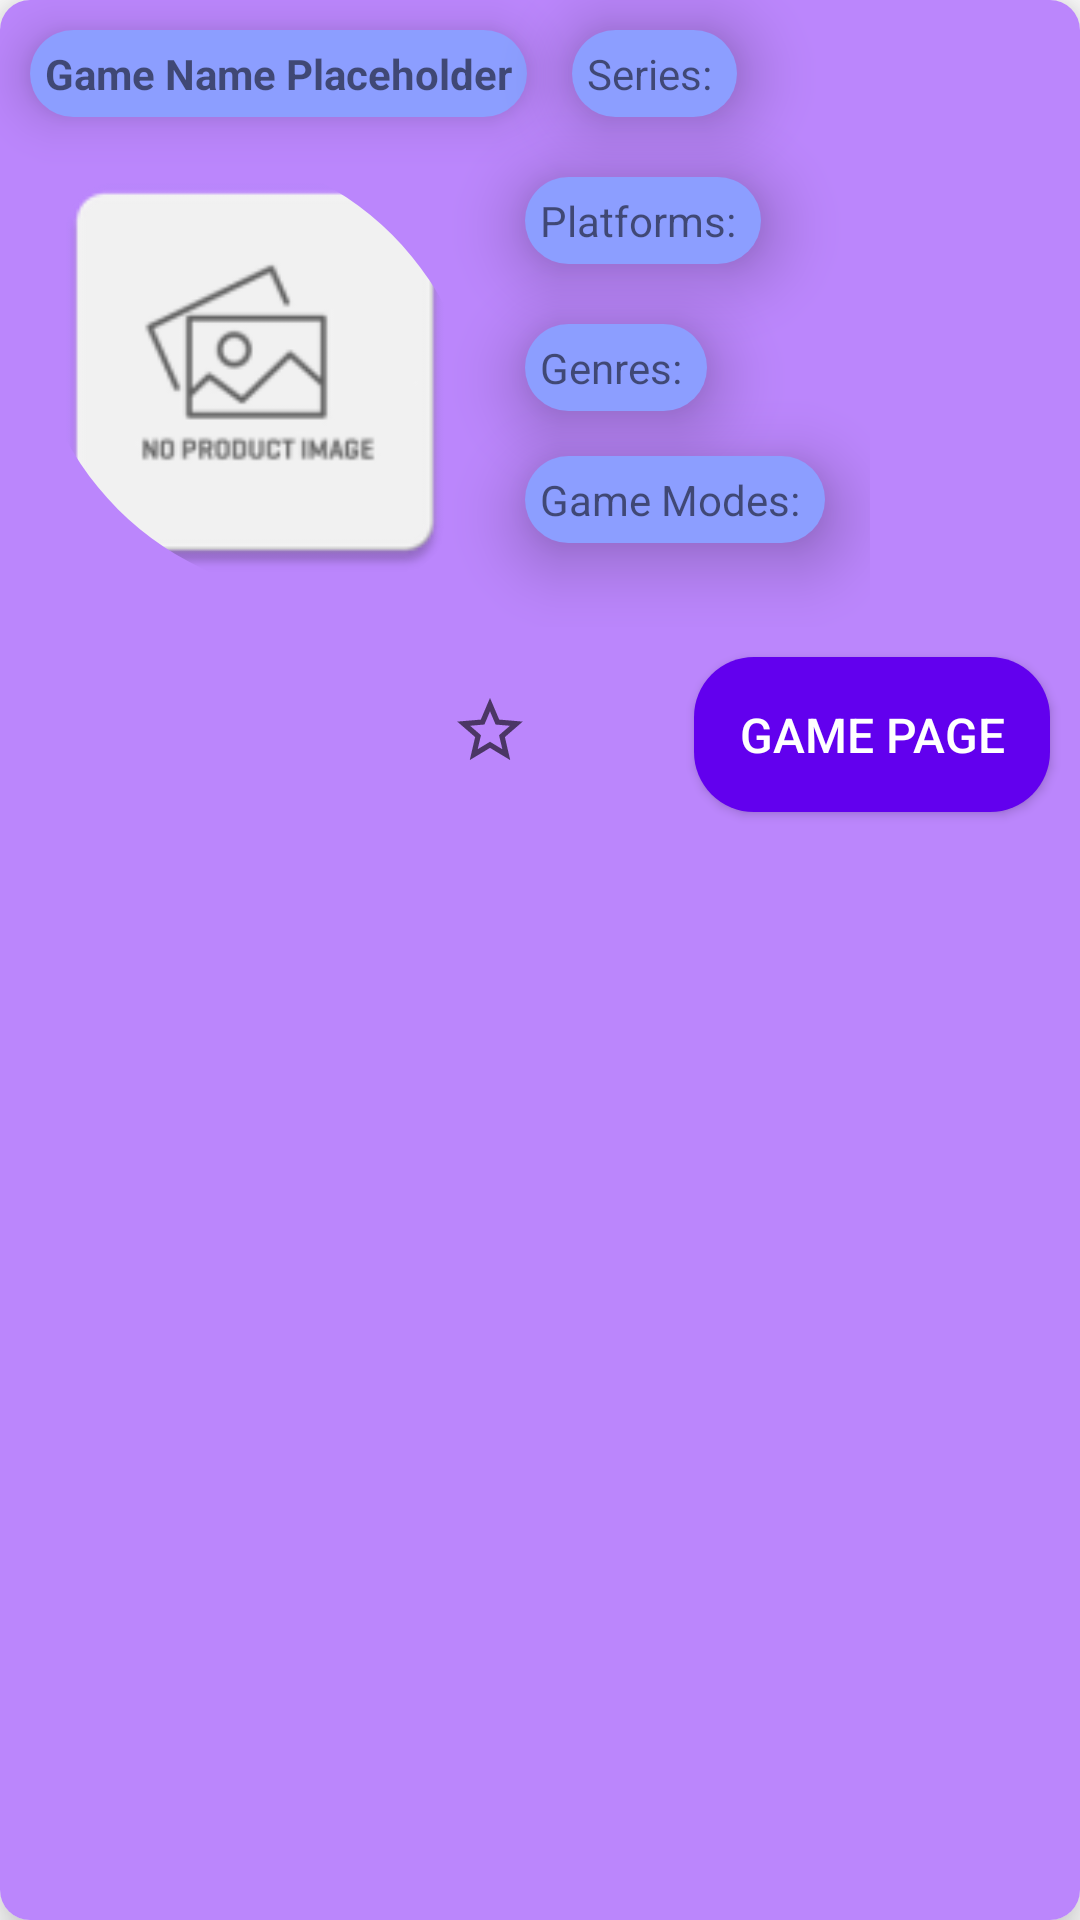

Write the Android layout XML for this screen, with the resource values it uses.
<!-- AndroidManifest.xml: application theme Theme.SearchGameApp -->
<!-- res/layout/game_info_list.xml -->
<?xml version="1.0" encoding="utf-8"?>
<androidx.cardview.widget.CardView xmlns:android="http://schemas.android.com/apk/res/android"
    xmlns:app="http://schemas.android.com/apk/res-auto"
    android:id="@+id/parent"
    android:layout_width="wrap_content"
    android:layout_height="wrap_content"
    android:layout_margin="10dp"
    android:padding="10dp"
    app:cardCornerRadius="10dp"
    app:cardElevation="10dp">

    <RelativeLayout
        android:layout_width="match_parent"
        android:layout_height="match_parent"
        android:background="@color/purple_200">

        <RelativeLayout
            android:id="@+id/cardInfo"
            android:layout_width="wrap_content"
            android:layout_height="wrap_content">


            <TextView
                android:id="@+id/txtGameName"
                android:layout_width="wrap_content"
                android:layout_height="wrap_content"
                android:layout_alignParentStart="true"
                android:layout_alignParentTop="true"
                android:layout_marginStart="10dp"
                android:layout_marginTop="10dp"
                android:elevation="10dp"
                android:background="@drawable/text_box_light_blue"
                android:textSize="14sp"
                android:textStyle="bold"
                android:text="@string/game_name" />

            <com.google.android.material.imageview.ShapeableImageView
                android:id="@+id/game_image_card"
                android:layout_width="150dp"
                android:layout_height="150dp"
                android:layout_below="@id/txtGameName"
                android:layout_marginStart="10dp"
                android:layout_marginTop="10dp"
                android:layout_marginBottom="10dp"
                app:shapeAppearance="@style/SpecificCornerRounded"
                android:src="@mipmap/ic_missing_image" />

            <TextView
                android:id="@+id/txtPlatfroms"
                android:layout_width="wrap_content"
                android:layout_height="wrap_content"
                android:layout_below="@+id/txtSeries"
                android:layout_marginStart="15dp"
                android:layout_marginTop="20dp"
                android:layout_toEndOf="@+id/game_image_card"
                android:elevation="15dp"
                android:background="@drawable/text_box_light_blue"
                android:textSize="14sp"
                android:text="Platforms: " />

            <TextView
                android:id="@+id/txtSeries"
                android:layout_width="wrap_content"
                android:layout_height="wrap_content"
                android:layout_alignParentTop="true"
                android:layout_marginStart="15dp"
                android:layout_marginTop="10dp"
                android:layout_toEndOf="@+id/txtGameName"
                android:elevation="15dp"
                android:background="@drawable/text_box_light_blue"
                android:textSize="14sp"
                android:text="Series: " />

            <TextView
                android:id="@+id/txtGenres"
                android:layout_width="wrap_content"
                android:layout_height="wrap_content"
                android:layout_below="@+id/txtPlatfroms"
                android:layout_marginStart="15dp"
                android:layout_marginTop="20dp"
                android:layout_toEndOf="@id/game_image_card"
                android:elevation="15dp"
                android:background="@drawable/text_box_light_blue"
                android:textSize="14sp"
                android:text="Genres: " />

            <TextView
                android:id="@+id/txtGameModes"
                android:layout_width="wrap_content"
                android:layout_height="wrap_content"
                android:layout_below="@+id/txtGenres"
                android:layout_margin="15dp"
                android:layout_toEndOf="@+id/game_image_card"
                android:elevation="15dp"
                android:background="@drawable/text_box_light_blue"
                android:textSize="14sp"
                android:text="Game Modes: " />

        </RelativeLayout>

        <RelativeLayout
            android:layout_width="wrap_content"
            android:layout_height="wrap_content"
            android:layout_below="@id/cardInfo">

            <Button
                android:id="@+id/GamePageBtn"
                android:layout_width="wrap_content"
                android:layout_height="wrap_content"
                android:layout_alignParentTop="true"
                android:layout_alignParentEnd="true"
                android:layout_margin="10dp"
                android:background="@drawable/text_box_shape"
                android:elevation="15dp"
                android:text="@string/game_page_btn"
                android:textColor="@color/white"
                android:textSize="16sp"

                app:icon="@drawable/ic_game_page" />
            <Button
                android:id="@+id/shareBtn"
                style="@style/Widget.MaterialComponents.Button.TextButton"
                android:layout_width="wrap_content"
                android:layout_height="wrap_content"
                android:layout_toStartOf="@id/GamePageBtn"
                android:layout_margin="10dp"
                android:minWidth="0dp"
                app:icon="@drawable/ic_share"
                app:iconTint="#000000" />

            <CheckBox
                android:id="@+id/addFavoriteBtn"
                android:layout_width="wrap_content"
                android:layout_height="wrap_content"
                android:layout_margin="10dp"
                android:layout_toStartOf="@id/shareBtn"
                android:button="@drawable/sl_add_favorite"
                android:minWidth="24dp"
                app:buttonTint="@android:color/black" />



        </RelativeLayout>
    </RelativeLayout>

</androidx.cardview.widget.CardView>
<!-- resources referenced by this layout -->
<resources>
  <color name="purple_200">#BB86FC</color>
  <color name="white">#FFFFFF</color>
  <!-- drawable sl_add_favorite (drawable) -->
  <?xml version="1.0" encoding="utf-8"?>
  <selector xmlns:android="http://schemas.android.com/apk/res/android">
      <item
          android:drawable="@drawable/ic_empty_star"
          android:state_checked="false"
          />
      <item
          android:drawable="@drawable/ic_full_star"
          android:state_checked="true"
          />
      <item android:drawable="@drawable/ic_empty_star" />
  </selector>
  <!-- drawable text_box_light_blue (drawable-xxhdpi) -->
  <?xml version="1.0" encoding="utf-8"?>
  <shape xmlns:android="http://schemas.android.com/apk/res/android">
      
      <solid
          android:color="@color/text_color_for_dark" />
      <padding
          android:left="5dp"
          android:right="5dp"
          android:bottom="5dp"
          android:top="5dp" />
  
      <corners android:radius="20dp" />
  
  </shape>
  <!-- drawable text_box_shape (drawable) -->
  <?xml version="1.0" encoding="utf-8"?>
  <shape xmlns:android="http://schemas.android.com/apk/res/android">
  
  
      <solid
          android:color="@color/purple_500"/>
  
  
      <padding
          android:left="15dp"
          android:right="15dp"
          android:bottom="15dp"
          android:top="15dp" />
  
      <corners android:radius="20dp" />
  
  </shape>
  <string name="game_name">Game Name Placeholder</string>
  <string name="game_page_btn">Game Page</string>
  <style name="SpecificCornerRounded">
          <item name="cornerSizeTopLeft">50dp</item>
          <item name="cornerSizeTopRight">100dp</item>
          <item name="cornerSizeBottomRight">50dp</item>
          <item name="cornerSizeBottomLeft">100dp</item>
  
      </style>
  <style name="Theme.SearchGameApp" parent="Theme.MaterialComponents.DayNight.NoActionBar">
          
          <item name="colorPrimary">@color/purple_500</item>
          <item name="colorPrimaryVariant">@color/purple_700</item>
          <item name="colorOnPrimary">@color/white</item>
          
          <item name="colorSecondary">@color/teal_200</item>
          <item name="colorSecondaryVariant">@color/teal_700</item>
          <item name="colorOnSecondary">@color/black</item>
          
          <item name="android:statusBarColor">?attr/colorPrimaryVariant</item>
          
      </style>
  <!-- drawable ic_empty_star (drawable-anydpi) -->
  <vector xmlns:android="http://schemas.android.com/apk/res/android"
      android:width="24dp"
      android:height="24dp"
      android:viewportWidth="24"
      android:viewportHeight="24"
      android:tint="#444444"
      android:alpha="0.6">
    <group android:scaleX="1.0909091"
        android:scaleY="1.0909091"
        android:translateX="-1.0909091"
        android:translateY="-0.54545456">
      <path
          android:fillColor="@android:color/white"
          android:pathData="M22,9.24l-7.19,-0.62L12,2 9.19,8.63 2,9.24l5.46,4.73L5.82,21 12,17.27 18.18,21l-1.63,-7.03L22,9.24zM12,15.4l-3.76,2.27 1,-4.28 -3.32,-2.88 4.38,-0.38L12,6.1l1.71,4.04 4.38,0.38 -3.32,2.88 1,4.28L12,15.4z"/>
    </group>
  </vector>
  <!-- drawable ic_full_star (drawable-anydpi) -->
  <vector xmlns:android="http://schemas.android.com/apk/res/android"
      android:width="24dp"
      android:height="24dp"
      android:viewportWidth="24"
      android:viewportHeight="24"
      android:tint="#444444"
      android:alpha="0.6">
    <group android:scaleX="1.0909091"
        android:scaleY="1.0909091"
        android:translateX="-1.0909091"
        android:translateY="-0.54545456">
      <path
          android:fillColor="@android:color/white"
          android:pathData="M12,17.27L18.18,21l-1.64,-7.03L22,9.24l-7.19,-0.61L12,2 9.19,8.63 2,9.24l5.46,4.73L5.82,21z"/>
    </group>
  </vector>
  <color name="text_color_for_dark">#8C9EFF</color>
  <color name="purple_500">#6200EE</color>
  <color name="purple_700">#3700B3</color>
  <color name="teal_200">#03DAC5</color>
  <color name="teal_700">#018786</color>
  <color name="black">#000000</color>
</resources>
